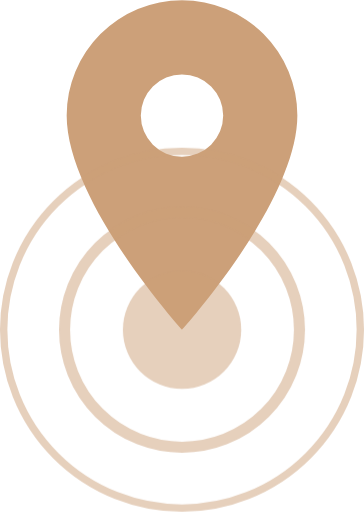
t = 0.00 s
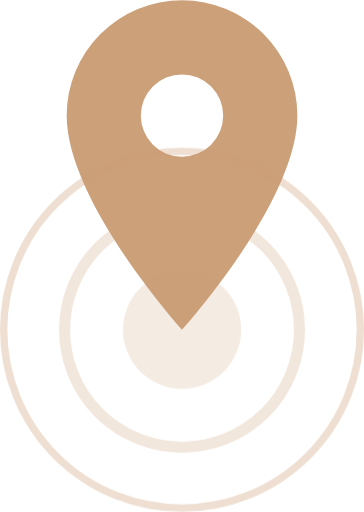
t = 0.45 s
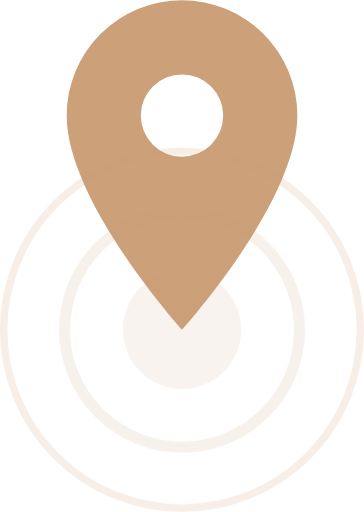
t = 0.70 s
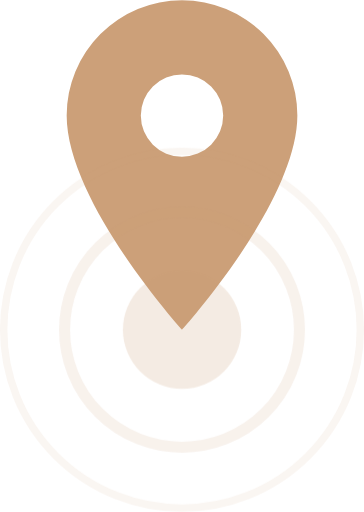
t = 1.20 s
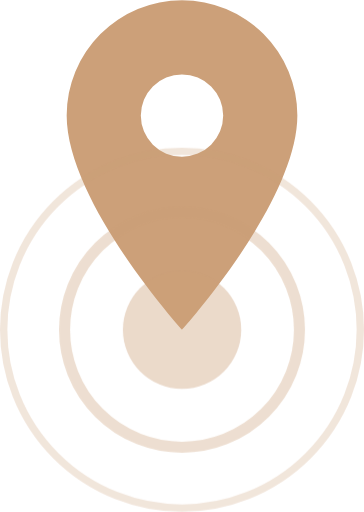
t = 1.45 s
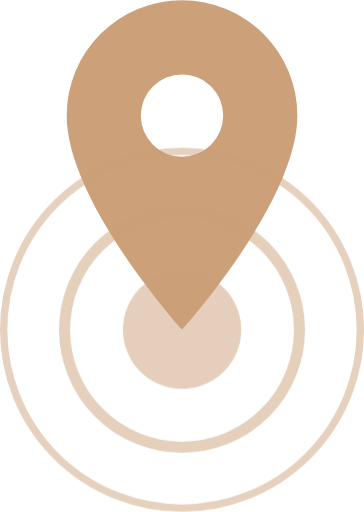
t = 1.95 s

The animated SVG that drew these frames (rendered in a browser with its animation timeline set to each time). Animation: 1 CSS @keyframes rule; one cycle of 2.20 s, repeats indefinitely.

   <svg xmlns="http://www.w3.org/2000/svg" width="49.39" height="69.403" viewBox="0 0 49.39 69.403">
      <style>
        
        @keyframes flickerAnimation {
          0%   { opacity:1; }
          50%  { opacity:0.2; }
          100% { opacity:1; }
        }

        .animate-flicker {
            animation: flickerAnimation 2s infinite;
        }

         #capital .circle-mid{
          animation-delay: 10ms;
        }
         #capital .circle-one{
          animation-delay: 100ms;
        }
         #capital .circle-two{
          animation-delay: 200ms;
        }

      </style>
        <g id="Group_26022" data-name="Group 26022" transform="translate(-1358.231 -485.521)">
          <path id="ic_location_on_24px" d="M20.648,2A15.636,15.636,0,0,0,5,17.648c0,11.736,15.648,29.06,15.648,29.06S36.3,29.384,36.3,17.648A15.636,15.636,0,0,0,20.648,2Zm0,21.236a5.589,5.589,0,1,1,5.589-5.589A5.591,5.591,0,0,1,20.648,23.236Z" transform="translate(1362.278 483.521)" fill="#cca079"/>
          <g id="capital" transform="translate(1358.231 505.533)" opacity="0.5">
            <circle id="Ellipse_11715" class="circle-mid animate-flicker" data-name="Ellipse 11715" cx="8.024" cy="8.024" r="8.024" transform="translate(16.674 16.671)" fill="#cca079"/>
            <g id="cr1" transform="translate(8.009 8.009)" fill="none" stroke="#cca079" stroke-width="1.5" class="circle-one animate-flicker">
              <circle cx="16.686" cy="16.686" r="16.686" stroke="none"/>
              <circle cx="16.686" cy="16.686" r="15.936" fill="none"/>
            </g>
            <g id="cr2" fill="none" stroke="#cca079" stroke-width="1" class="circle-two animate-flicker">
              <circle cx="24.695" cy="24.695" r="24.695" stroke="none"/>
              <circle cx="24.695" cy="24.695" r="24.195" fill="none"/>
            </g>
          </g>
        </g>
      </svg>